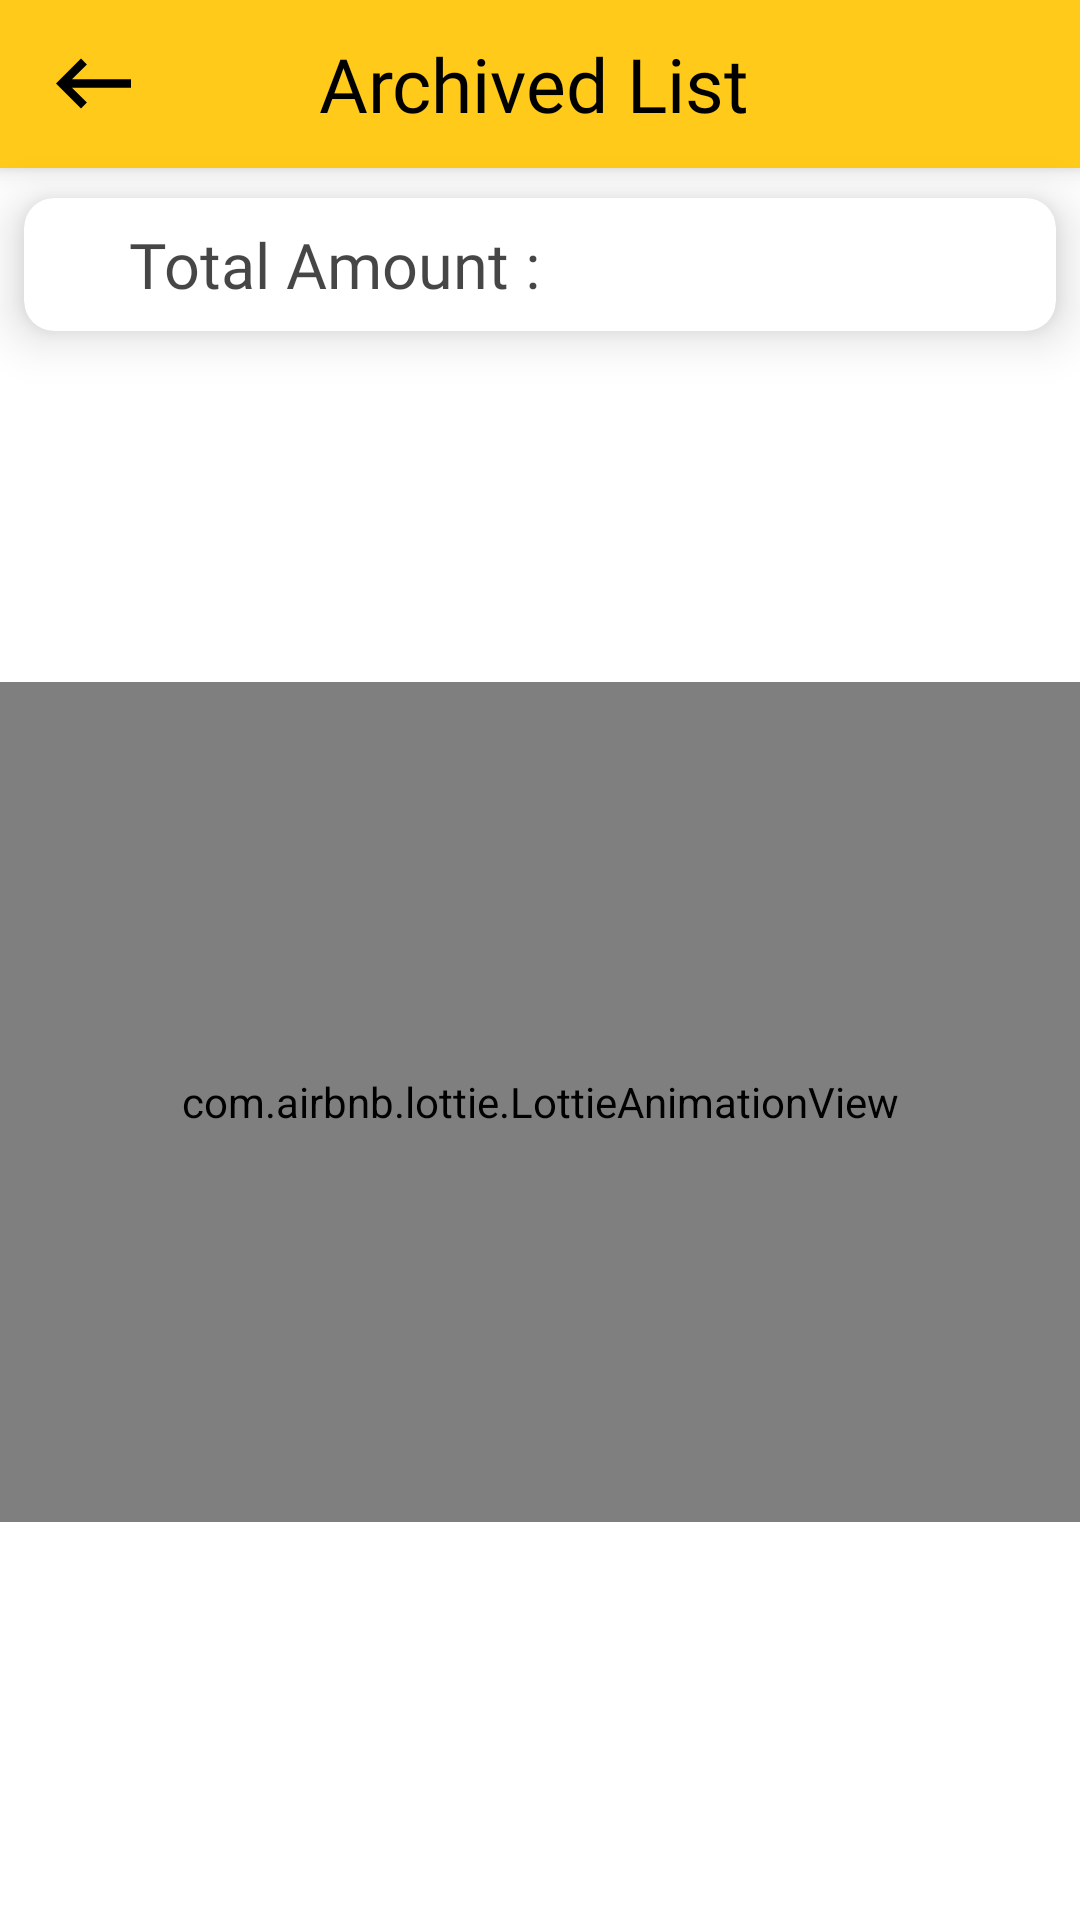

Produce the Android XML layout that renders to this screen, including the resource entries it uses.
<!-- AndroidManifest.xml: application theme AppTheme -->
<!-- res/layout/activity_archive_actvity.xml -->
<?xml version="1.0" encoding="utf-8"?>
<androidx.constraintlayout.widget.ConstraintLayout
    xmlns:android="http://schemas.android.com/apk/res/android"
    xmlns:app="http://schemas.android.com/apk/res-auto"
    xmlns:tools="http://schemas.android.com/tools"
    android:layout_width="match_parent"
    android:layout_height="match_parent"
    tools:context=".ArchiveActvity">

    <include layout="@layout/archive_toolbar"
        android:id="@+id/archiveToolBarID"/>

    <androidx.cardview.widget.CardView
        android:id="@+id/cardViewArchiveID"
        style="@style/CardView.Light"
        android:layout_width="match_parent"
        android:layout_height="wrap_content"
        android:layout_marginStart="8dp"
        android:layout_marginTop="10dp"
        android:layout_marginEnd="8dp"
        app:cardCornerRadius="10dp"
        app:cardElevation="10dp"
        android:elevation="10dp"
        app:layout_constraintEnd_toEndOf="parent"
        app:layout_constraintStart_toStartOf="parent"
        app:layout_constraintTop_toBottomOf="@id/archiveToolBarID">

        <LinearLayout
            android:layout_width="match_parent"
            android:layout_height="match_parent"
            android:orientation="horizontal">

            <TextView
                android:layout_width="wrap_content"
                android:layout_height="wrap_content"
                android:layout_weight="2"
                android:fontFamily="@font/carter_one"
                android:padding="8dp"
                android:paddingStart="35dp"
                android:text="Total Amount :"
                android:textColor="#B9000000"
                android:textSize="21dp" />

            <TextView
                android:id="@+id/totalAmountArchiveID"
                android:layout_width="120dp"
                android:layout_height="wrap_content"
                android:layout_weight="2"
                android:padding="8dp"
                android:paddingStart="25dp"
                android:textColor="#B9000000"
                android:textSize="20dp"
                android:textStyle="bold" />

        </LinearLayout>

    </androidx.cardview.widget.CardView>

    <androidx.recyclerview.widget.RecyclerView
        android:id="@+id/recyclerArchiveID"
        android:layout_width="match_parent"
        android:layout_height="0dp"
        android:layout_marginTop="5dp"
        app:layout_constraintBottom_toBottomOf="parent"
        app:layout_constraintEnd_toEndOf="parent"
        app:layout_constraintStart_toStartOf="parent"
        app:layout_constraintTop_toBottomOf="@+id/cardViewArchiveID" />

    <com.airbnb.lottie.LottieAnimationView
        android:id="@+id/lottieAnimationBoxID"
        android:layout_width="match_parent"
        android:layout_height="280dp"
        app:layout_constraintBottom_toBottomOf="parent"
        app:layout_constraintEnd_toEndOf="parent"
        app:layout_constraintHorizontal_bias="0.0"
        app:layout_constraintStart_toStartOf="parent"
        app:layout_constraintTop_toBottomOf="@id/cardViewArchiveID"
        app:layout_constraintVertical_bias="0.468"
        app:lottie_autoPlay="true"
        app:lottie_loop="true"
        app:lottie_rawRes="@raw/empty_box_fly" />


</androidx.constraintlayout.widget.ConstraintLayout>
<!-- res/layout/archive_toolbar.xml (included above) -->
<?xml version="1.0" encoding="utf-8"?>
<androidx.appcompat.widget.Toolbar xmlns:android="http://schemas.android.com/apk/res/android"
    android:layout_width="match_parent"
    android:layout_height="wrap_content"
    xmlns:app="http://schemas.android.com/apk/res-auto"
    android:background="@color/colorPrimary"
    android:elevation="5dp">

    <androidx.constraintlayout.widget.ConstraintLayout
        android:layout_width="match_parent"
        android:layout_height="match_parent">

        <ImageView
            android:id="@+id/backImageArchiveID"
            android:layout_width="30dp"
            android:layout_height="wrap_content"
            android:src="@drawable/ic_back_arrow"
            app:layout_constraintStart_toStartOf="parent"
            app:layout_constraintTop_toTopOf="parent"
            app:layout_constraintBottom_toBottomOf="parent" />

        <TextView
            android:layout_width="wrap_content"
            android:layout_height="wrap_content"
            android:layout_marginStart="80dp"
            android:text="Archived List"
            android:fontFamily="@font/amaranth"
            android:textSize="25dp"
            android:textColor="#000000"
            app:layout_constraintEnd_toEndOf="parent"
            app:layout_constraintTop_toTopOf="parent"
            app:layout_constraintBottom_toBottomOf="parent"
            app:layout_constraintStart_toEndOf="@id/backImageArchiveID"
            android:layout_marginEnd="130dp"/>

    </androidx.constraintlayout.widget.ConstraintLayout>

</androidx.appcompat.widget.Toolbar>
<!-- resources referenced by this layout -->
<resources>
  <color name="colorPrimary">#FFCA19</color>
  <!-- drawable ic_back_arrow (drawable) -->
  <vector android:height="25dp" android:viewportHeight="384"
      android:viewportWidth="384" android:width="25dp" xmlns:android="http://schemas.android.com/apk/res/android">
      <path android:fillColor="#FF000000" android:pathData="M384,170.667l-302.293,0l76.48,-76.48l-30.187,-30.187l-128,128l128,128l30.187,-30.187l-76.48,-76.48l302.293,0z"/>
  </vector>
  <style name="AppTheme" parent="Theme.MaterialComponents.Light.NoActionBar">
          
          <item name="colorPrimary">@color/colorPrimary</item>
          <item name="colorPrimaryDark">@color/colorPrimaryDark</item>
          <item name="colorAccent">@color/colorAccent</item>
          <item name="android:windowLightStatusBar">true</item>
      </style>
  <color name="colorPrimaryDark">#FFCA19</color>
  <color name="colorAccent">#FFCA19</color>
</resources>
